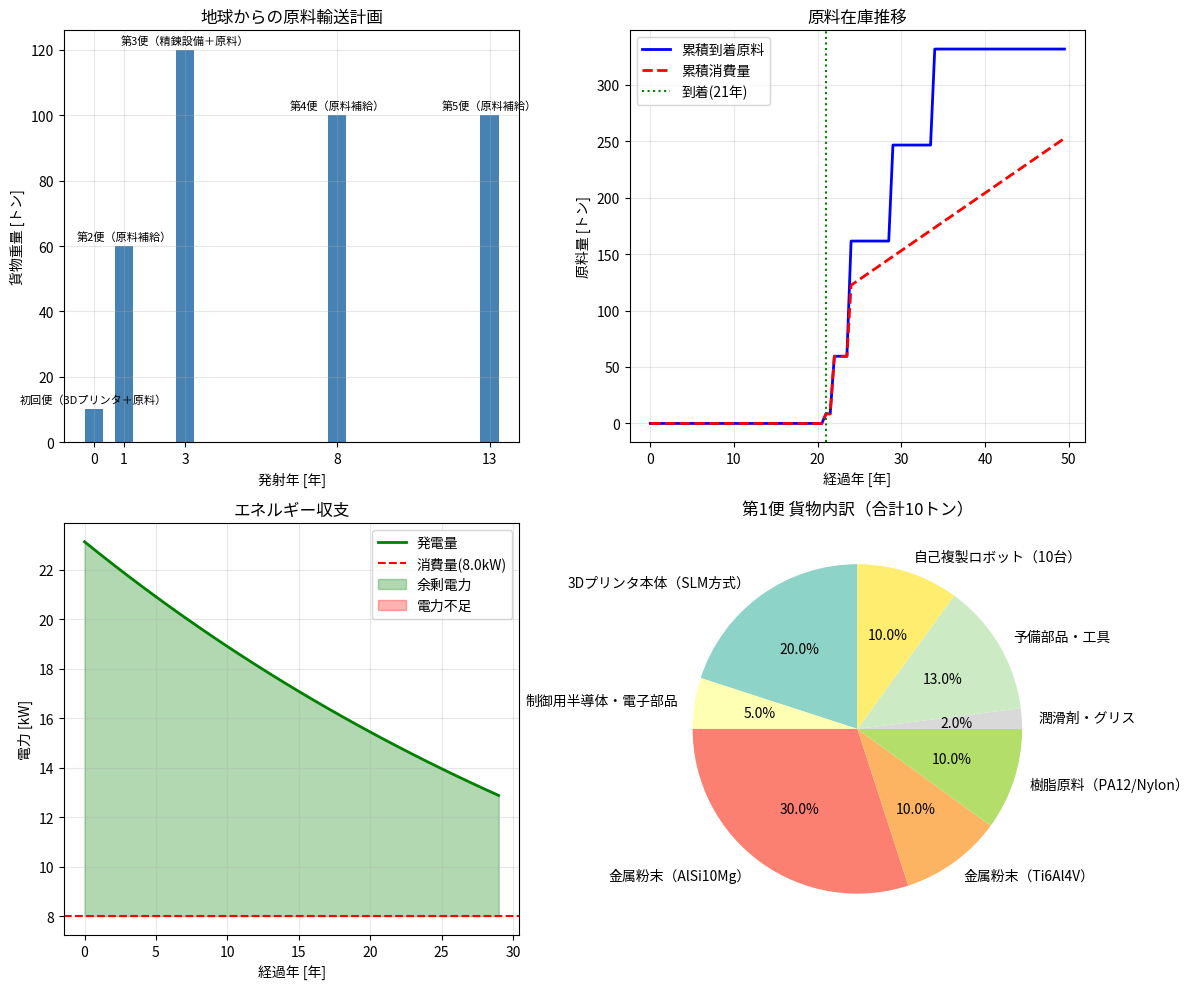

Source code (Python):
import numpy as np
import matplotlib.pyplot as plt
import matplotlib.font_manager as fm
import os

# ===== 日本語フォント自動検出 =====
def setup_japanese_font():
    jp_font_candidates = [
        'Noto Sans CJK JP', 'Noto Sans CJK SC', 'IPAexGothic', 'IPAGothic',
        'TakaoGothic', 'TakaoExGothic', 'VL Gothic', 'Yu Gothic', 'YuGothic',
        'MS Gothic', 'Meiryo', 'Hiragino Sans', 'Hiragino Kaku Gothic ProN',
        'Osaka', 'Kochi Gothic', 'MigMix 1P', 'Sazanami Gothic',
        'MotoyaLCedar', 'Droid Sans Japanese', 'Source Han Sans JP', 'Source Han Sans',
    ]
    available_fonts = [f.name for f in fm.fontManager.ttflist]
    for candidate in jp_font_candidates:
        if candidate in available_fonts:
            print(f"日本語フォント検出: {candidate}")
            return candidate
    print("日本語フォントが見つかりません。英語フォントを使用します。")
    return 'DejaVu Sans'

jp_font = setup_japanese_font()
plt.rcParams['font.family'] = jp_font
plt.rcParams['axes.unicode_minus'] = False

# ===== Rank3: 3Dプリンタ原料枯渇 - 初期輸送計画 =====

# --- 5W1Hリスト ---
print("===== Rank3: 3Dプリンタ原料枯渇 - 5W1H =====")
print("【When（いつ）】")
print("  第1便: プロジェクト開始0年目に発射")
print("  第2便: 1年後に発射（第1便の補給）")
print("  第3便: 3年後に発射（本格的な原料補給）")
print("  以降、5年ごとに定期的に発射")
print()
print("【Where（どこへ）】")
print("  出発: 地球（月面基地から発射）")
print("  到着: プロキシマb軌道上")
print("  距離: 4.2光年")
print()
print("【Who（誰が）】")
print("  輸送担当: 時超えケンタ（自律制御）")
print("  製造担当: 地球上の製造プラント")
print("  到着後: 自己複製ロボットが荷降ろし")
print()
print("【What（何を）】")
print("  第1便: 3Dプリンタ本体 + 制御用半導体 + 金属粉末 10トン")
print("  第2便: 金属粉末 50トン + 樹脂原料 10トン")
print("  第3便: 精錬設備 + 金属粉末 100トン")
print("  以降: 金属粉末 100トンずつ定期的に補給")
print()
print("【Why（なぜ）】")
print("  現地精錬設備が稼働するまでのつなぎ")
print("  現地精錬稼働まで: 約15年")
print("  それまでの間、地球からの原料輸送が生命線")
print()
print("【How（どのように）】")
print("  推進方式: 核パルス推進（オリオン計画派生型）")
print("  速度: 0.2c")
print("  航行時間: 21年")
print("  輸送機サイズ: 全長50m、重量500トン（うち貨物100トン）")
print("  コスト: 1回あたり約500億ドル")
print("============================================")
print()

# ===== 輸送計画の数値計算 =====

# --- パラメータ ---
c = 3.0e8  # 光速 [m/s]
v = 0.2 * c  # 航行速度 [m/s]
distance = 4.2 * 365.25 * 24 * 3600 * c  # 4.2光年 [m]
travel_time = distance / v  # 航行時間 [秒]
travel_time_years = travel_time / (365.25 * 24 * 3600)  # [年]

# 輸送機の諸元
ship_dry_mass = 200e3  # 機体乾燥重量 [kg]（200トン）
ship_fuel_mass = 300e3  # 燃料重量 [kg]（300トン）
ship_cargo_mass = 100e3  # 貨物重量 [kg]（100トン）
ship_total_mass = ship_dry_mass + ship_fuel_mass + ship_cargo_mass  # 総重量 [kg]

# 貨物の内訳（第1便）
cargo_breakdown = {
    '3Dプリンタ本体（SLM方式）': 2000,  # [kg]
    '制御用半導体・電子部品': 500,
    '金属粉末（AlSi10Mg）': 3000,
    '金属粉末（Ti6Al4V）': 1000,
    '樹脂原料（PA12/Nylon）': 1000,
    '潤滑剤・グリス': 200,
    '予備部品・工具': 1300,
    '自己複製ロボット（10台）': 1000,
}

# 到着後のエネルギー計算
# プロキシマb軌道上での太陽光発電
proxima_luminosity = 0.0017  # 太陽比
solar_constant_earth = 1361  # [W/m^2]
solar_constant_proxima = solar_constant_earth * 0.0017 / (0.05**2)  # 0.05AUでのエネルギー密度
# プロキシマbの軌道は0.05AU、地球の1AUに対して近いため補正
solar_constant_proxima = solar_constant_earth * 0.0017 / (0.05)**2  # 約2800 W/m^2

# 初期の太陽電池パネル
panel_area = 100  # [m^2]（初期展開）
panel_efficiency = 0.25  # 効率25%
degradation_rate = 0.02  # 年間劣化率2%
power_initial = solar_constant_proxima * panel_area * panel_efficiency  # [W]

# 消費電力
power_consumption = {
    '3Dプリンタ（SLM）': 5000,  # [W]
    '自己複製ロボット（10台）': 2000,
    '制御用コンピュータ': 500,
    '通信機器': 200,
    '照明・環境維持': 300,
}
total_consumption = sum(power_consumption.values())

# 歩留まり考慮
yield_rate = 0.85  # 3Dプリントの歩留まり85%
effective_cargo = ship_cargo_mass * yield_rate  # 有効貨物重量

# 現地精錬稼働までの必要原料
months_to_refinery = 15 * 12  # 15年 = 180ヶ月
monthly_consumption = 500  # [kg/月]（3Dプリンタの月間消費量）
total_needed = monthly_consumption * months_to_refinery  # 必要総原料 [kg]

# 輸送便の計画
shipments = [
    {'year': 0, 'cargo': 10e3, 'type': '初回便（3Dプリンタ＋原料）'},
    {'year': 1, 'cargo': 60e3, 'type': '第2便（原料補給）'},
    {'year': 3, 'cargo': 120e3, 'type': '第3便（精錬設備＋原料）'},
    {'year': 8, 'cargo': 100e3, 'type': '第4便（原料補給）'},
    {'year': 13, 'cargo': 100e3, 'type': '第5便（原料補給）'},
]

# 累積到着原料の計算
years = np.arange(0, 50, 0.5)
cumulative_cargo = np.zeros_like(years)
for s in shipments:
    arrival_year = s['year'] + travel_time_years  # 発射から到着まで21年
    idx = np.argmin(np.abs(years - arrival_year))
    cumulative_cargo[idx:] += s['cargo'] * yield_rate

# 累積消費量
cumulative_consumption = np.minimum(years * 12 * monthly_consumption * yield_rate, cumulative_cargo)

# 枯渇する年
depletion_year = None
for i, y in enumerate(years):
    if cumulative_cargo[i] < cumulative_consumption[i] and y > travel_time_years:
        depletion_year = y
        break

# ===== グラフ描画 =====
fig, axes = plt.subplots(2, 2, figsize=(12, 10))

# 左上: 輸送計画
ax = axes[0,0]
ship_years = [s['year'] for s in shipments]
ship_cargos = [s['cargo']/1000 for s in shipments]
bars = ax.bar(ship_years, ship_cargos, color='steelblue', width=0.6)
ax.set_xlabel('発射年 [年]')
ax.set_ylabel('貨物重量 [トン]')
ax.set_title('地球からの原料輸送計画')
ax.set_xticks(ship_years)
ax.grid(True, alpha=0.3)
for bar, s in zip(bars, shipments):
    ax.text(bar.get_x() + bar.get_width()/2, bar.get_height() + 2, s['type'], ha='center', fontsize=8)

# 右上: 原料在庫推移
ax = axes[0,1]
ax.plot(years, cumulative_cargo/1000, 'b-', linewidth=2, label='累積到着原料')
ax.plot(years, cumulative_consumption/1000, 'r--', linewidth=2, label='累積消費量')
if depletion_year:
    ax.axvline(depletion_year, color='red', linestyle=':', label=f'枯渇予想({depletion_year:.0f}年)')
ax.axvline(travel_time_years, color='green', linestyle=':', label=f'到着({travel_time_years:.0f}年)')
ax.set_xlabel('経過年 [年]')
ax.set_ylabel('原料量 [トン]')
ax.set_title('原料在庫推移')
ax.legend()
ax.grid(True, alpha=0.3)

# 左下: エネルギー収支
ax = axes[1,0]
years_energy = np.arange(0, 30)
power_output = power_initial * (1 - degradation_rate) ** years_energy
ax.plot(years_energy, power_output/1000, 'g-', linewidth=2, label='発電量')
ax.axhline(total_consumption/1000, color='r', linestyle='--', label=f'消費量({total_consumption/1000:.1f}kW)')
ax.fill_between(years_energy, total_consumption/1000, power_output/1000, where=(power_output>total_consumption), alpha=0.3, color='green', label='余剰電力')
ax.fill_between(years_energy, power_output/1000, total_consumption/1000, where=(power_output<=total_consumption), alpha=0.3, color='red', label='電力不足')
ax.set_xlabel('経過年 [年]')
ax.set_ylabel('電力 [kW]')
ax.set_title('エネルギー収支')
ax.legend()
ax.grid(True, alpha=0.3)

# 右下: 貨物内訳（第1便）
ax = axes[1,1]
labels = list(cargo_breakdown.keys())
values = list(cargo_breakdown.values())
colors_pie = plt.cm.Set3(np.linspace(0, 1, len(labels)))
wedges, texts, autotexts = ax.pie(values, labels=labels, autopct='%1.1f%%', colors=colors_pie, startangle=90)
ax.set_title('第1便 貨物内訳（合計10トン）')

plt.tight_layout()
plt.savefig('rank3_supply_plan.png', dpi=150)
plt.close()

# ===== 結果表示 =====
print("===== Rank3: 3Dプリンタ原料枯渇 - 計算結果 =====")
print(f"航行時間: {travel_time_years:.1f} 年")
print(f"輸送機総重量: {ship_total_mass/1000:.0f} トン")
print(f"有効貨物重量（歩留まり{yield_rate*100:.0f}%）: {effective_cargo/1000:.1f} トン")
print(f"現地精錬稼働までの必要原料: {total_needed/1000:.0f} トン")
print(f"第1便到着時の有効原料: {shipments[0]['cargo']*yield_rate/1000:.1f} トン")
print(f"到着後すぐに精錬設備建設を開始: 15年後に稼働予定")
print()

print("エネルギー収支:")
print(f"  プロキシマb軌道での太陽光エネルギー密度: {solar_constant_proxima:.0f} W/m²")
print(f"  初期発電量（100m²、効率25%）: {power_initial/1000:.1f} kW")
print(f"  総消費電力: {total_consumption/1000:.1f} kW")
print(f"  余剰電力: {(power_initial - total_consumption)/1000:.1f} kW")
print(f"  年間劣化率: {degradation_rate*100:.0f}%/年")
print(f"  電力が不足する年: {np.where(power_output < total_consumption)[0][0] if any(power_output < total_consumption) else 'なし'} 年")
print()

if depletion_year:
    print(f"⚠ 原料枯渇予想: {depletion_year:.0f} 年後")
    print(f"  現地精錬稼働（15年後）までに枯渇する可能性があります。")
    print(f"  対策: 第2便・第3便の早期発射、または現地精錬の前倒し。")
else:
    print("✓ 原料は枯渇しません。")

print()
print("推奨アクション:")
print("  1. 第1便は0年目に即発射（3Dプリンタと原料10トン）")
print("  2. 第2便は1年後に発射（原料60トン）")
print("  3. 到着後、即座に現地資源探査を開始")
print("  4. 精錬設備の建設を最優先（15年以内に稼働）")
print("  5. エネルギーは太陽光発電で十分。余剰電力あり。")

# ===== サマリーファイル出力 =====
with open('rank3_summary.md', 'w', encoding='utf-8') as f:
    f.write("# Rank3: 3Dプリンタ原料枯渇 - 初期輸送計画\n\n")
    f.write("## 5W1H\n\n")
    f.write("| 項目 | 内容 |\n")
    f.write("|------|------|\n")
    f.write("| When | 第1便: 0年目、第2便: 1年後、第3便: 3年後、以降5年ごと |\n")
    f.write("| Where | 地球（月面基地）→ プロキシマb（4.2光年） |\n")
    f.write("| Who | 時超えケンタ（自律制御）、地球上の製造プラント |\n")
    f.write("| What | 3Dプリンタ・金属粉末・樹脂原料・精錬設備 |\n")
    f.write("| Why | 現地精錬稼働（15年後）までのつなぎ |\n")
    f.write("| How | 核パルス推進（0.2c）、航行時間21年 |\n\n")
    f.write("## 数値結果\n\n")
    f.write(f"- 航行時間: {travel_time_years:.1f} 年\n")
    f.write(f"- 輸送機総重量: {ship_total_mass/1000:.0f} トン\n")
    f.write(f"- 有効貨物重量（歩留まり{yield_rate*100:.0f}%）: {effective_cargo/1000:.1f} トン\n")
    f.write(f"- 現地精錬稼働までの必要原料: {total_needed/1000:.0f} トン\n")
    f.write(f"- 初期発電量: {power_initial/1000:.1f} kW\n")
    f.write(f"- 総消費電力: {total_consumption/1000:.1f} kW\n")
    f.write(f"- 余剰電力: {(power_initial - total_consumption)/1000:.1f} kW\n\n")
    f.write("## グラフ説明\n\n")
    f.write("1. **左上: 輸送計画** - 地球からの原料輸送のタイムライン。第1便から第5便まで。\n\n")
    f.write("2. **右上: 原料在庫推移** - 累積到着原料と累積消費量の比較。枯渇リスクを可視化。\n\n")
    f.write("3. **左下: エネルギー収支** - 太陽光発電の経年劣化と消費電力の比較。余剰電力あり。\n\n")
    f.write("4. **右下: 貨物内訳** - 第1便の貨物構成。3Dプリンタと金属粉末が中心。\n")

# ===== CSV結果ファイル出力 =====
with open('rank3_results.csv', 'w', encoding='utf-8') as f:
    f.write("項目,値,単位\n")
    f.write(f"航行時間,{travel_time_years:.1f},年\n")
    f.write(f"輸送機総重量,{ship_total_mass/1000:.0f},トン\n")
    f.write(f"有効貨物重量,{effective_cargo/1000:.1f},トン\n")
    f.write(f"必要原料（15年分）,{total_needed/1000:.0f},トン\n")
    f.write(f"初期発電量,{power_initial/1000:.1f},kW\n")
    f.write(f"総消費電力,{total_consumption/1000:.1f},kW\n")
    f.write(f"余剰電力,{(power_initial - total_consumption)/1000:.1f},kW\n")
    f.write(f"歩留まり,{yield_rate*100:.0f},%\n")

print("\nグラフ: rank3_supply_plan.png")
print("サマリー: rank3_summary.md")
print("CSV: rank3_results.csv")
print("============================================")
